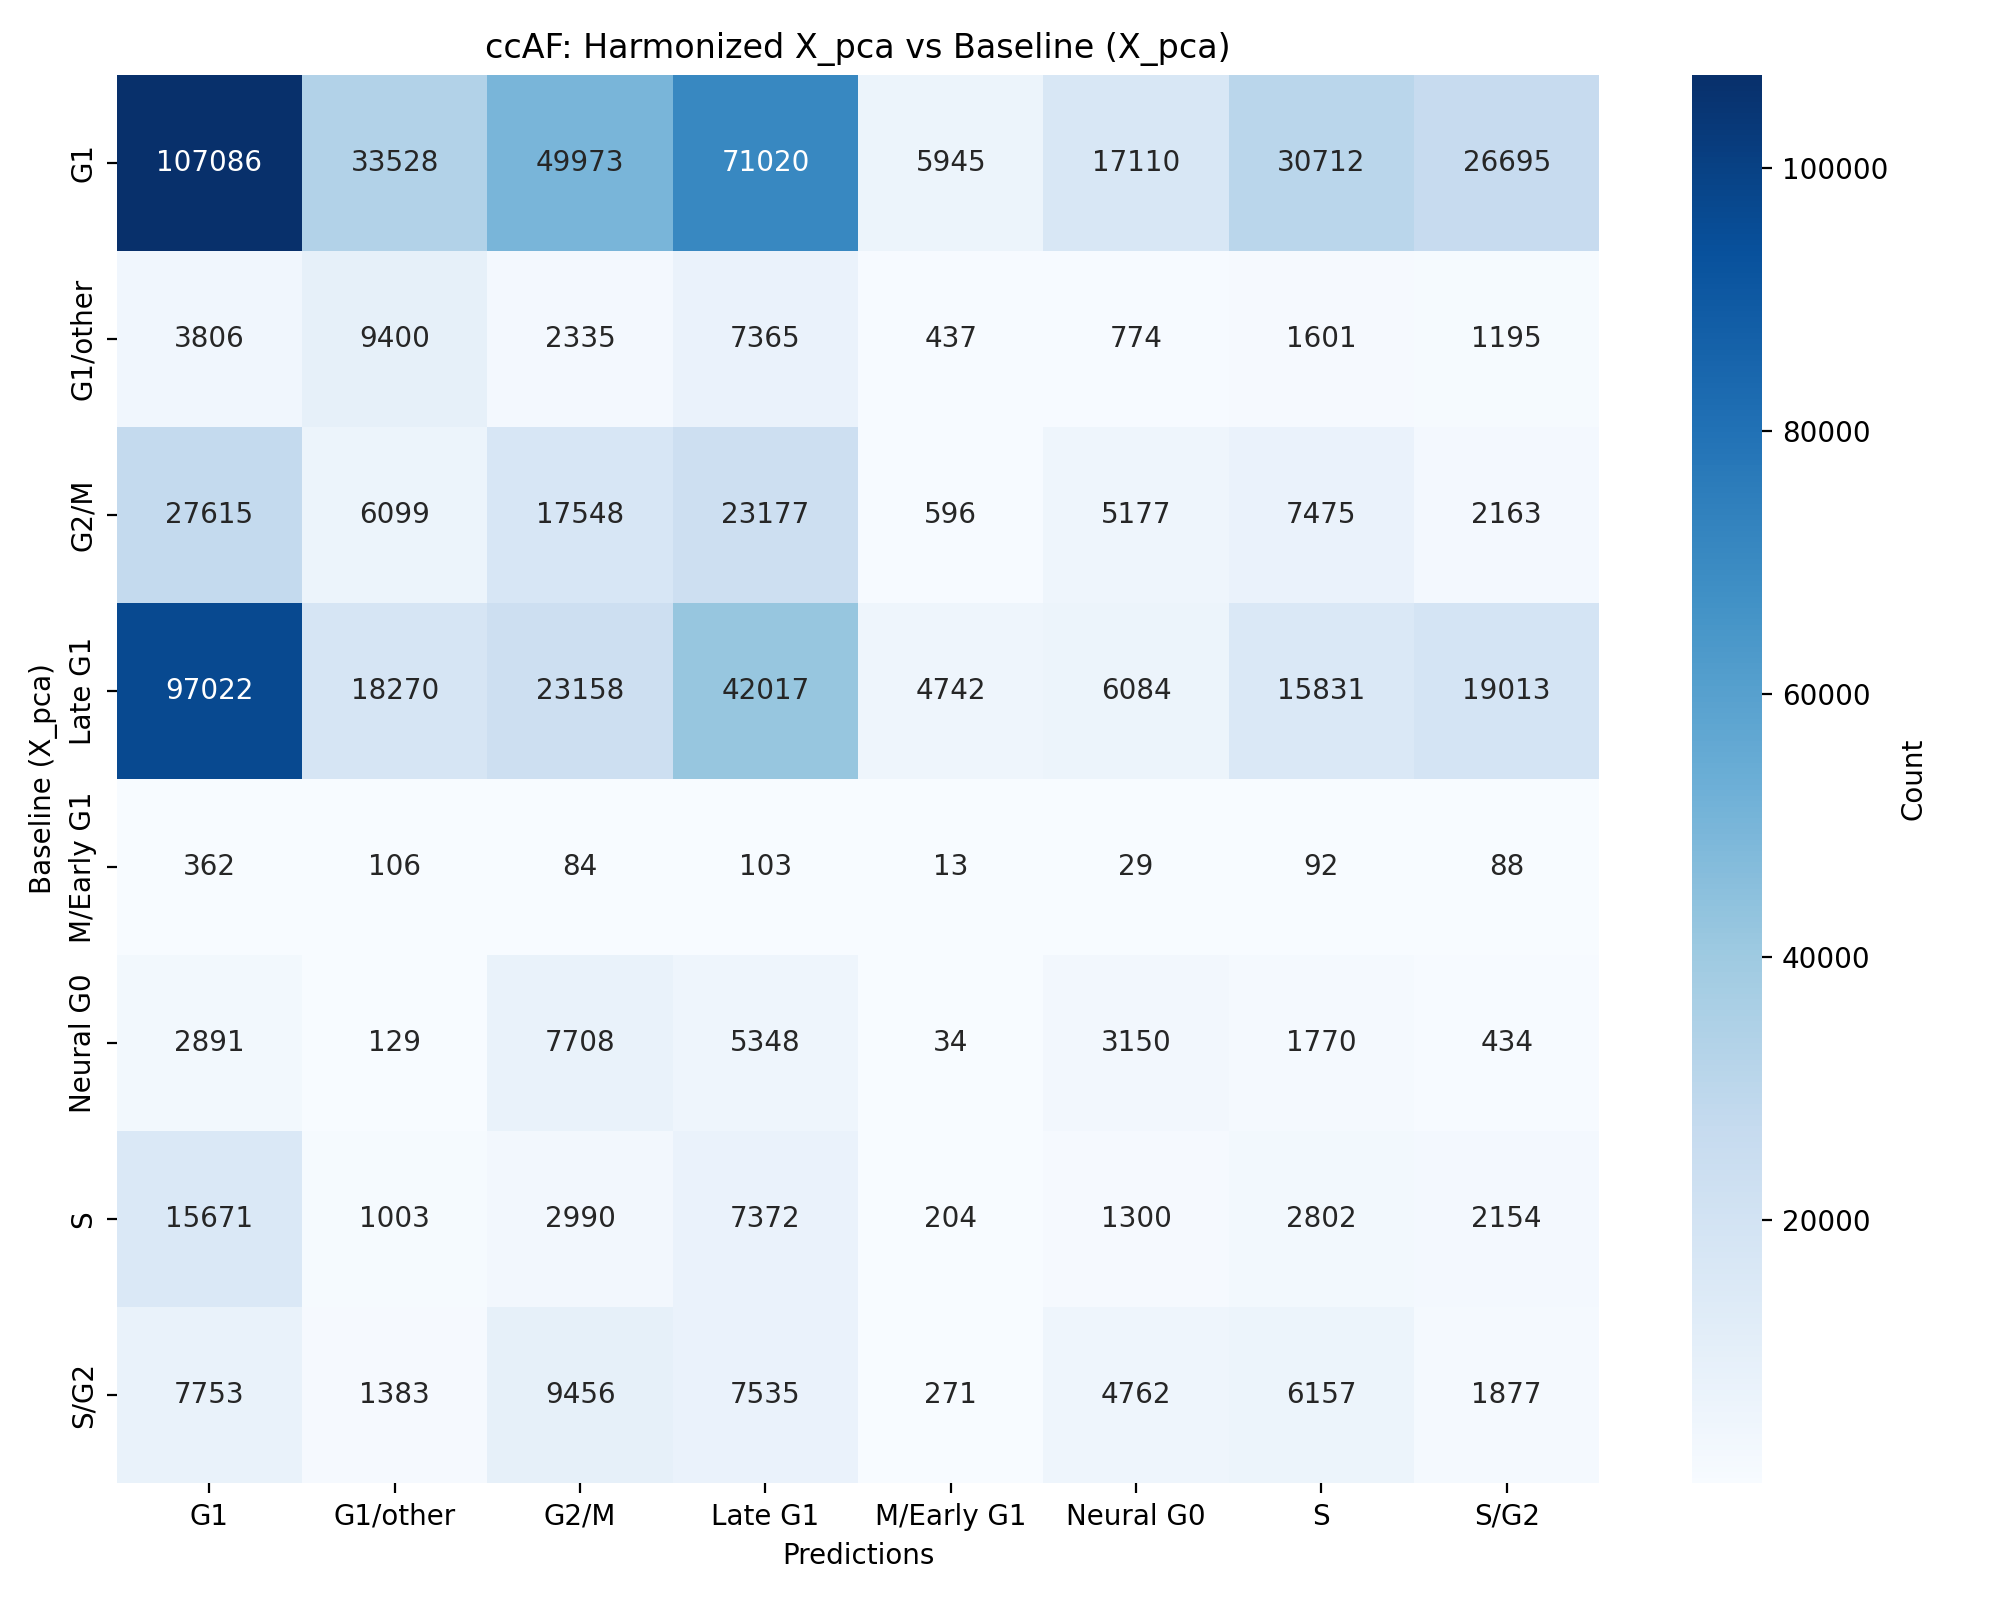

Source data for this figure (header and first rows):
, G1, G1/other, G2/M, Late G1, M/Early G1, Neural G0, S, S/G2
G1, 107086, 33528, 49973, 71020, 5945, 17110, 30712, 26695
G1/other, 3806, 9400, 2335, 7365, 437, 774, 1601, 1195
G2/M, 27615, 6099, 17548, 23177, 596, 5177, 7475, 2163
Late G1, 97022, 18270, 23158, 42017, 4742, 6084, 15831, 19013
M/Early G1, 362, 106, 84, 103, 13, 29, 92, 88
Neural G0, 2891, 129, 7708, 5348, 34, 3150, 1770, 434
S, 15671, 1003, 2990, 7372, 204, 1300, 2802, 2154
S/G2, 7753, 1383, 9456, 7535, 271, 4762, 6157, 1877
